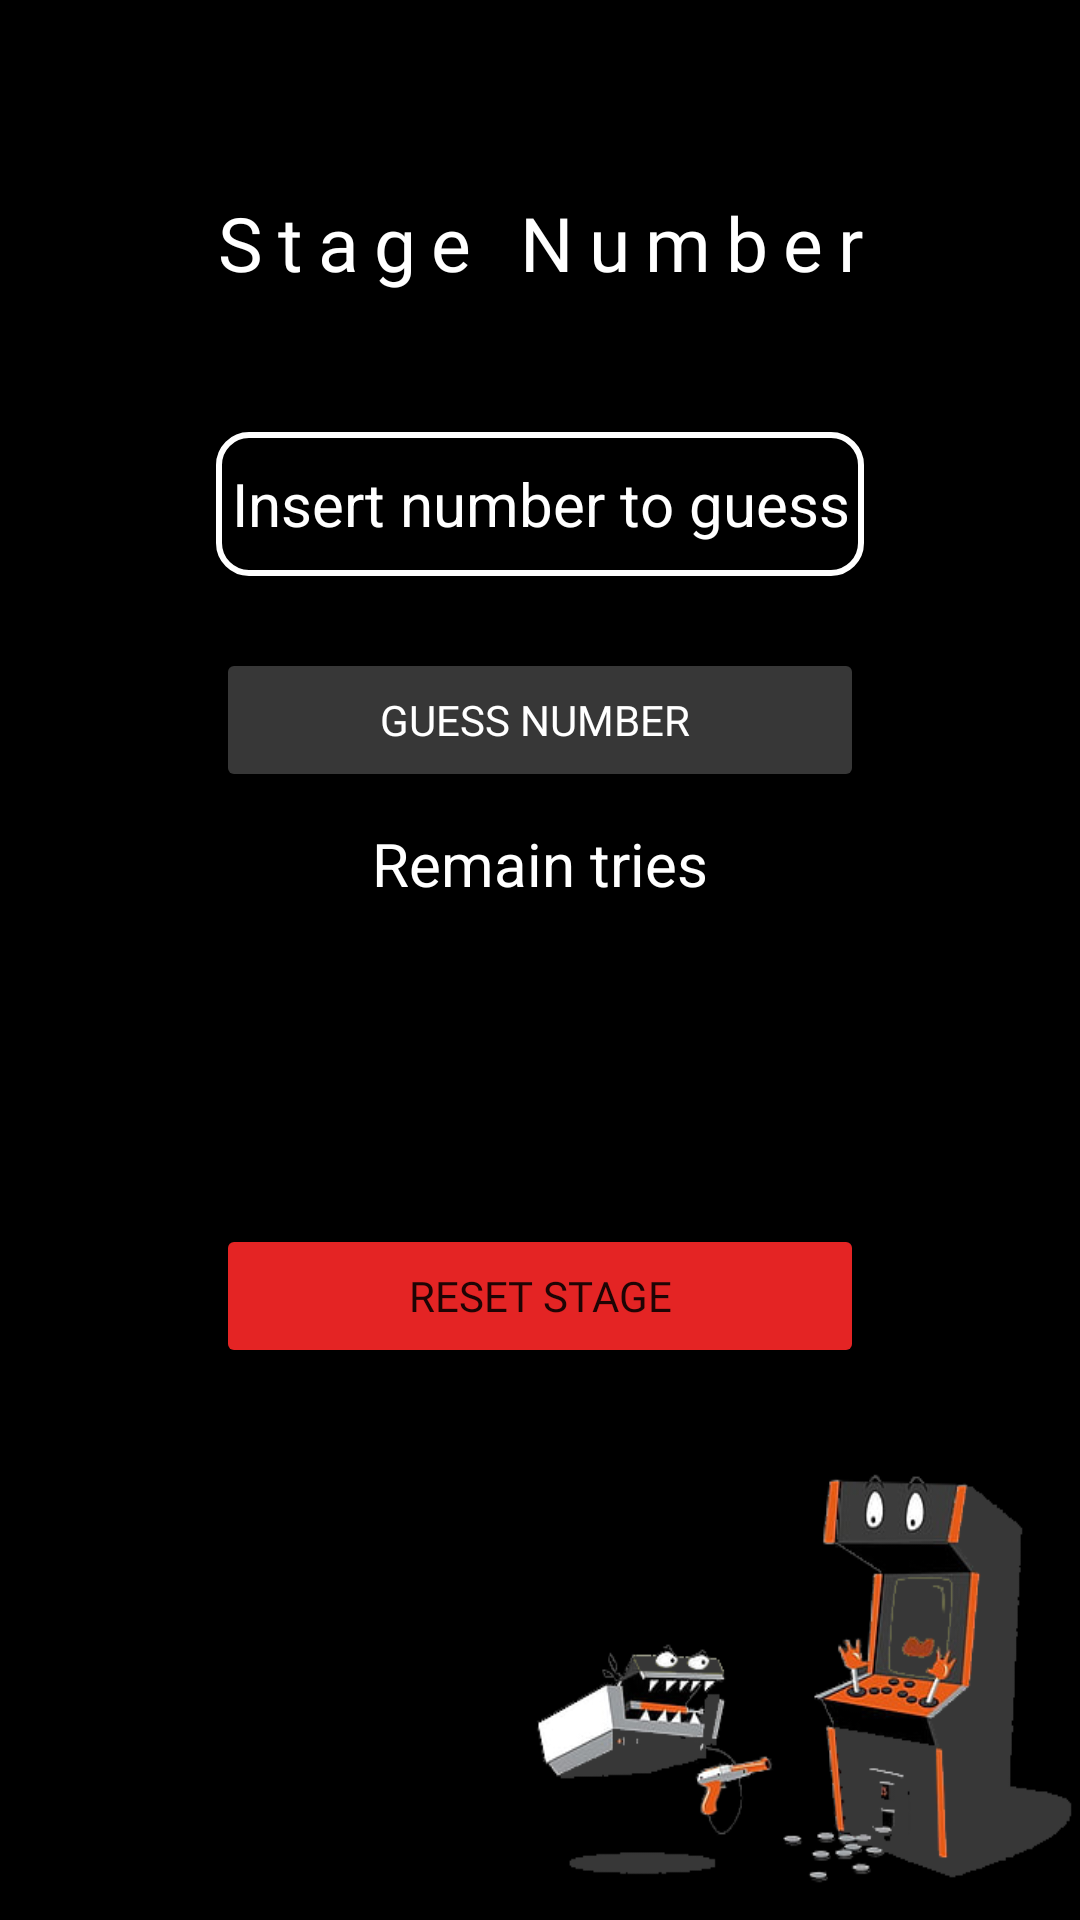

Write the Android layout XML for this screen, with the resource values it uses.
<!-- AndroidManifest.xml: application theme Theme.GameArcades -->
<!-- res/layout/activity_guess_number.xml -->
<?xml version="1.0" encoding="utf-8"?>
<LinearLayout xmlns:android="http://schemas.android.com/apk/res/android"
    xmlns:app="http://schemas.android.com/apk/res-auto"
    xmlns:tools="http://schemas.android.com/tools"
    android:layout_width="match_parent"
    android:layout_height="match_parent"
    android:orientation="vertical"
    android:weightSum="20"
    android:background="@drawable/background_new"
    tools:context=".Guess_Number">
    <Space
        android:layout_width="match_parent"
        android:layout_height="0dp"
        android:layout_weight="2"/>
    <TextView
        android:id="@+id/Stage_Number"
        android:layout_width="match_parent"
        android:layout_height="0dp"
        android:layout_weight="1"
        android:text=""
        android:letterSpacing="0.2"
        android:fontFamily="@font/bangers"
        android:hint="Stage Number"
        android:textColorHint="@color/white"
        android:textColor="@color/white"
        android:gravity="center"
        android:textSize="25sp"/>

    <LinearLayout
        android:layout_width="match_parent"
        android:layout_height="0dp"
        android:layout_weight="15"
        android:orientation="horizontal"
        android:weightSum="5">
        <Space
            android:layout_width="0dp"
            android:layout_height="match_parent"
            android:layout_weight="1"/>
        <LinearLayout
            android:layout_width="0dp"
            android:layout_height="match_parent"
            android:layout_weight="3"
            android:orientation="vertical"
            android:weightSum="10">


            <Space
                android:layout_width="match_parent"
                android:layout_height="0dp"
                android:layout_weight="1"/>
            <EditText
                android:id="@+id/Guess_Number_Input"
                android:layout_width="match_parent"
                android:layout_height="0dp"
                android:layout_weight="1"
                android:textSize="20sp"
                android:gravity="center"
                android:hint="Insert number to guess"
                android:background="@drawable/inputs"
                android:inputType="number"
                android:textColorHint="@color/white"
                android:textColor="@color/white"/>
            <Space
                android:layout_width="match_parent"
                android:layout_height="0dp"
                android:layout_weight="0.5"/>
            <Button
                android:id="@+id/Guess"
                android:layout_width="match_parent"
                android:layout_height="0dp"
                android:layout_weight="1"
                android:textColor="@color/white"
                android:backgroundTint="@color/shadow"
                android:text="Guess Number "
                android:fontFamily="@font/aclonica"
                app:cornerRadius="8dp"/>
            <TextView
                android:id="@+id/Remain_tries"
                android:layout_width="match_parent"
                android:layout_height="0dp"
                android:layout_weight="1"
                android:textSize="20sp"
                android:hint="Remain tries"
                android:textColor="@color/white"
                android:textColorHint="@color/white"
                android:gravity="center"
                android:text=""/>

            <ImageView
                android:id="@+id/ShowWinOrLose"
                android:layout_width="match_parent"
                android:layout_height="0dp"
                android:layout_weight="2">
            </ImageView>

            <Button
                android:id="@+id/ResetGameId"
                android:layout_width="match_parent"
                android:layout_height="0dp"
                android:layout_weight="1"
                android:fontFamily="@font/aclonica"
                android:backgroundTint="@color/red"
                android:text="Reset Stage"
                app:cornerRadius="8dp"
                 />




        </LinearLayout>

    </LinearLayout>
</LinearLayout>
<!-- resources referenced by this layout -->
<resources>
  <color name="red">#E42424</color>
  <color name="shadow">#373737</color>
  <color name="white">#FFFFFFFF</color>
  <!-- drawable background_new: png bitmap (drawable, 51093 bytes) -->
  <!-- drawable inputs (drawable) -->
  <?xml version="1.0" encoding="utf-8"?>
  <selector xmlns:android="http://schemas.android.com/apk/res/android">
      <item>
          <shape>
              <corners android:radius="10dp"/>
              <stroke android:color="@color/white" android:width="2dp"/>
          </shape>
      </item>
  </selector>
  <style name="Theme.GameArcades" parent="Theme.MaterialComponents.DayNight.DarkActionBar">
          
          <item name="colorPrimary">@color/black</item>
          <item name="colorPrimaryVariant">@color/purple_700</item>
          <item name="colorOnPrimary">@color/white</item>
          
          <item name="colorSecondary">@color/teal_200</item>
          <item name="colorSecondaryVariant">@color/teal_700</item>
          <item name="colorOnSecondary">@color/black</item>
          
          <item name="android:statusBarColor" tools:targetApi="l">?attr/colorPrimaryVariant</item>
          
          <item name="colorBackgroundFloating">
              @color/shadow
          </item>
  
      </style>
  <color name="black">#FF000000</color>
  <color name="purple_700">#FF3700B3</color>
  <color name="teal_200">#FF03DAC5</color>
  <color name="teal_700">#FF018786</color>
</resources>
